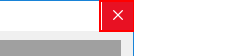
Workflow: Return to ACME System 3 Main Page

Step 1: click on the push button 'Close' (acme-system3.exe) (repeated 2 times)

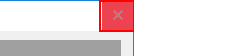
Step 3: click on the push button 'Close' (acme-system3.exe) (repeated 2 times)
